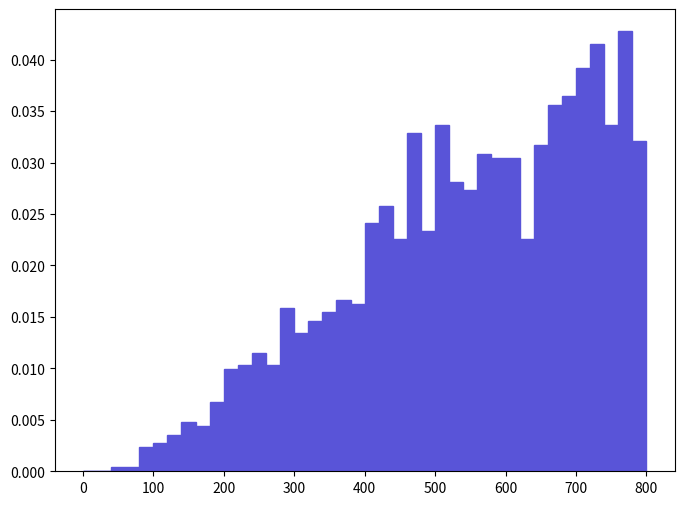

Reproduce this figure in Python. (Note: this script raises an exception after producing the figure.)
def selection_15():

    # Library import
    import numpy
    import matplotlib
    import matplotlib.pyplot   as plt
    import matplotlib.gridspec as gridspec

    # Library version
    matplotlib_version = matplotlib.__version__
    numpy_version      = numpy.__version__

    # Histo binning
    xBinning = numpy.linspace(0.0,800.0,41,endpoint=True)

    # Creating data sequence: middle of each bin
    xData = numpy.array([10.0,30.0,50.0,70.0,90.0,110.0,130.0,150.0,170.0,190.0,210.0,230.0,250.0,270.0,290.0,310.0,330.0,350.0,370.0,390.0,410.0,430.0,450.0,470.0,490.0,510.0,530.0,550.0,570.0,590.0,610.0,630.0,650.0,670.0,690.0,710.0,730.0,750.0,770.0,790.0])

    # Creating weights for histo: y16_M_0
    y16_M_0_weights = numpy.array([0.0,0.0,0.00039584610178,0.00039584610178,0.00237507701068,0.00277092301246,0.00356261501602,0.00475015302136,0.00435430701958,0.00672938303026,0.0098961520445,0.0102920000463,0.0114795400516,0.0102920000463,0.0158338400712,0.0134587700605,0.0146463100659,0.0154380000694,0.0166255400748,0.016229690073,0.0241466101086,0.0257300001157,0.0225632301015,0.0328552301477,0.023354920105,0.0336469201513,0.0281050701264,0.0273133801228,0.0308759901388,0.0304801501371,0.0304801501371,0.0225632301015,0.0316676901424,0.0356261501602,0.0364178401638,0.0391887601762,0.0415638401869,0.0336469201513,0.0427513801922,0.0320635301442])

    # Creating a new Canvas
    fig   = plt.figure(figsize=(8,6),dpi=80)
    frame = gridspec.GridSpec(1,1)
    pad   = fig.add_subplot(frame[0])

    # Creating a new Stack
    pad.hist(x=xData, bins=xBinning, weights=y16_M_0_weights,\
             label="$unweighted\_events$", histtype="stepfilled", rwidth=1.0,\
             color="#5954d8", edgecolor="#5954d8", linewidth=1, linestyle="solid",\
             bottom=None, cumulative=False, normed=False, align="mid", orientation="vertical")


    # Axis
    plt.rc('text',usetex=False)
    plt.xlabel(r"$M$ $[ a_{1} l+_{1} ]$ $(GeV/c^{2})$ ",\
               fontsize=16,color="black")
    plt.ylabel(r"$\mathrm{Events}$ $(\mathcal{L}_{\mathrm{int}} = 10\ \mathrm{fb}^{-1})$ ",\
               fontsize=16,color="black")

    # Boundary of y-axis
    ymax=(y16_M_0_weights).max()*1.1
    #ymin=0 # linear scale
    ymin=min([x for x in (y16_M_0_weights) if x])/100. # log scale
    plt.gca().set_ylim(ymin,ymax)

    # Log/Linear scale for X-axis
    plt.gca().set_xscale("linear")
    #plt.gca().set_xscale("log",nonposx="clip")

    # Log/Linear scale for Y-axis
    #plt.gca().set_yscale("linear")
    plt.gca().set_yscale("log",nonposy="clip")

    # Saving the image
    plt.savefig('../../HTML/MadAnalysis5job_0/selection_15.png')
    plt.savefig('../../PDF/MadAnalysis5job_0/selection_15.png')
    plt.savefig('../../DVI/MadAnalysis5job_0/selection_15.eps')

# Running!
if __name__ == '__main__':
    selection_15()
